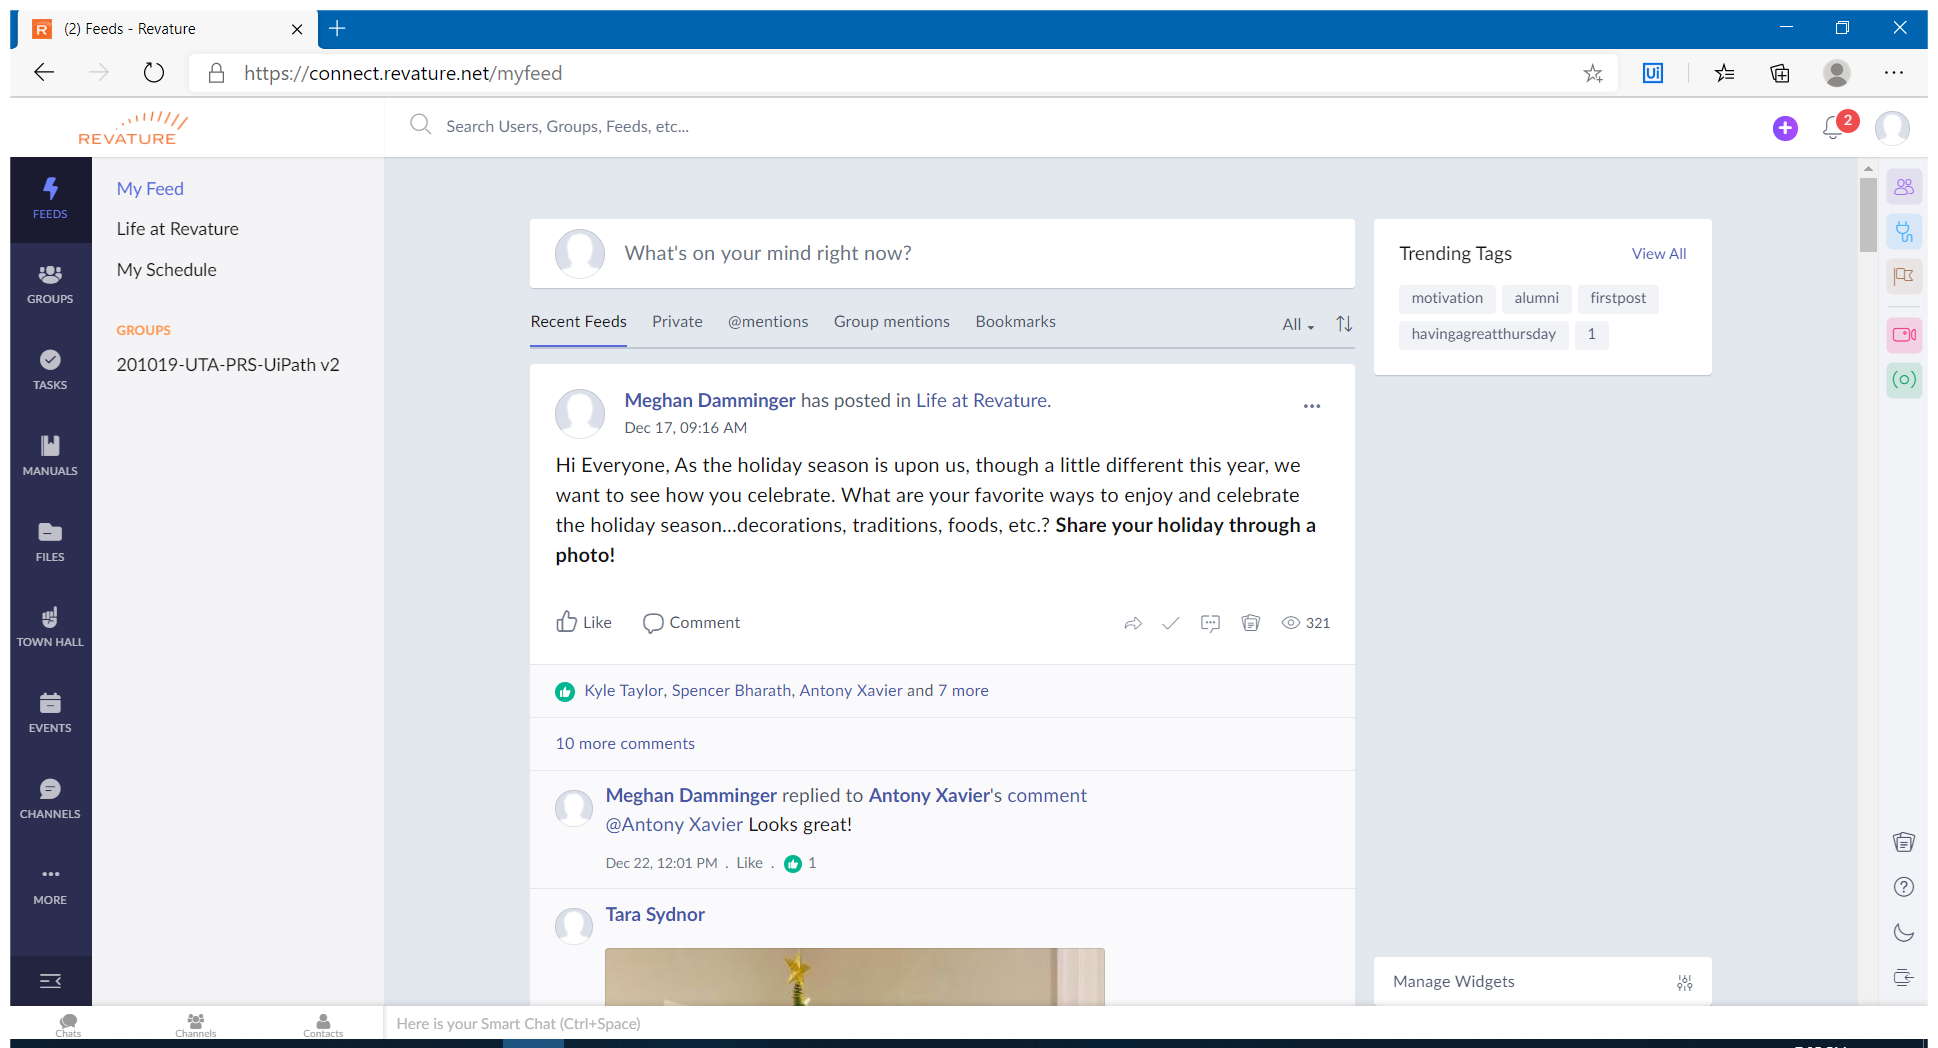
Task: Automation to produce Zoho board for P3 management
Workflow: Test_Process

Step 1: Use Browser Edge: (2) Feeds - Revature in window '(2) Feeds - Revature' (msedge.exe)
